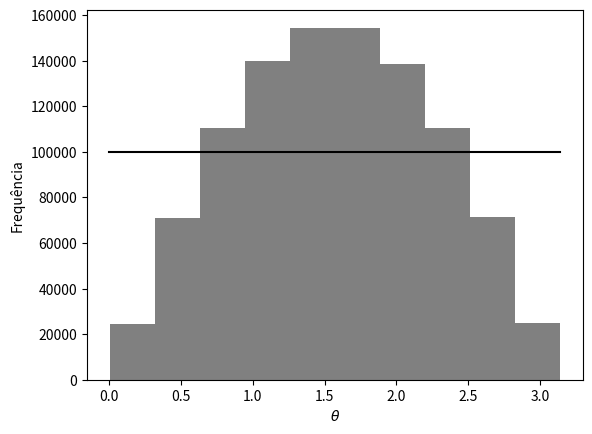

Generate this figure with matplotlib: (Note: this script raises an exception after producing the figure.)
#!/bin/python

import random
import math
import numpy as np
import matplotlib.pyplot as plt

MAX = 10**6

ctheta = lambda x: 2*x - 1
theta = lambda x: math.acos(ctheta(x))
phi = lambda x: 2 * math.pi * x

run = lambda fn: list(map(fn, map(lambda x: random.random(), range(MAX))))

n = MAX / 10

thetas = run(theta)
plt.hist(thetas, color='grey')
plt.plot([0, math.pi], [n, n], color='k')
plt.ylabel('Frequência')
plt.xlabel('$\\theta$')

plt.tight_layout(0.5)
plt.savefig('theta.png')

plt.clf()

phis = run(phi)
plt.hist(phis, color='grey')
plt.plot([0, 2*math.pi], [n, n], color='k')
plt.ylabel('Frequência')
plt.xlabel('$\\phi$')

plt.tight_layout(0.5)
plt.savefig('phi.png')

exit()
